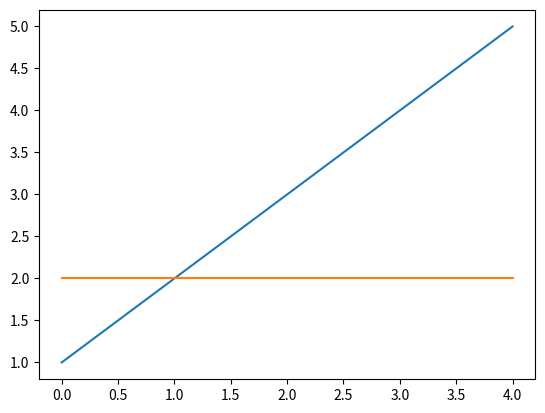

Python code for this plot:
import matplotlib.pyplot as plt 
plt.plot([1,2,3,4,5]) 
plt.show() 
plt.plot([2,2,2,2,2]) 
plt.show()